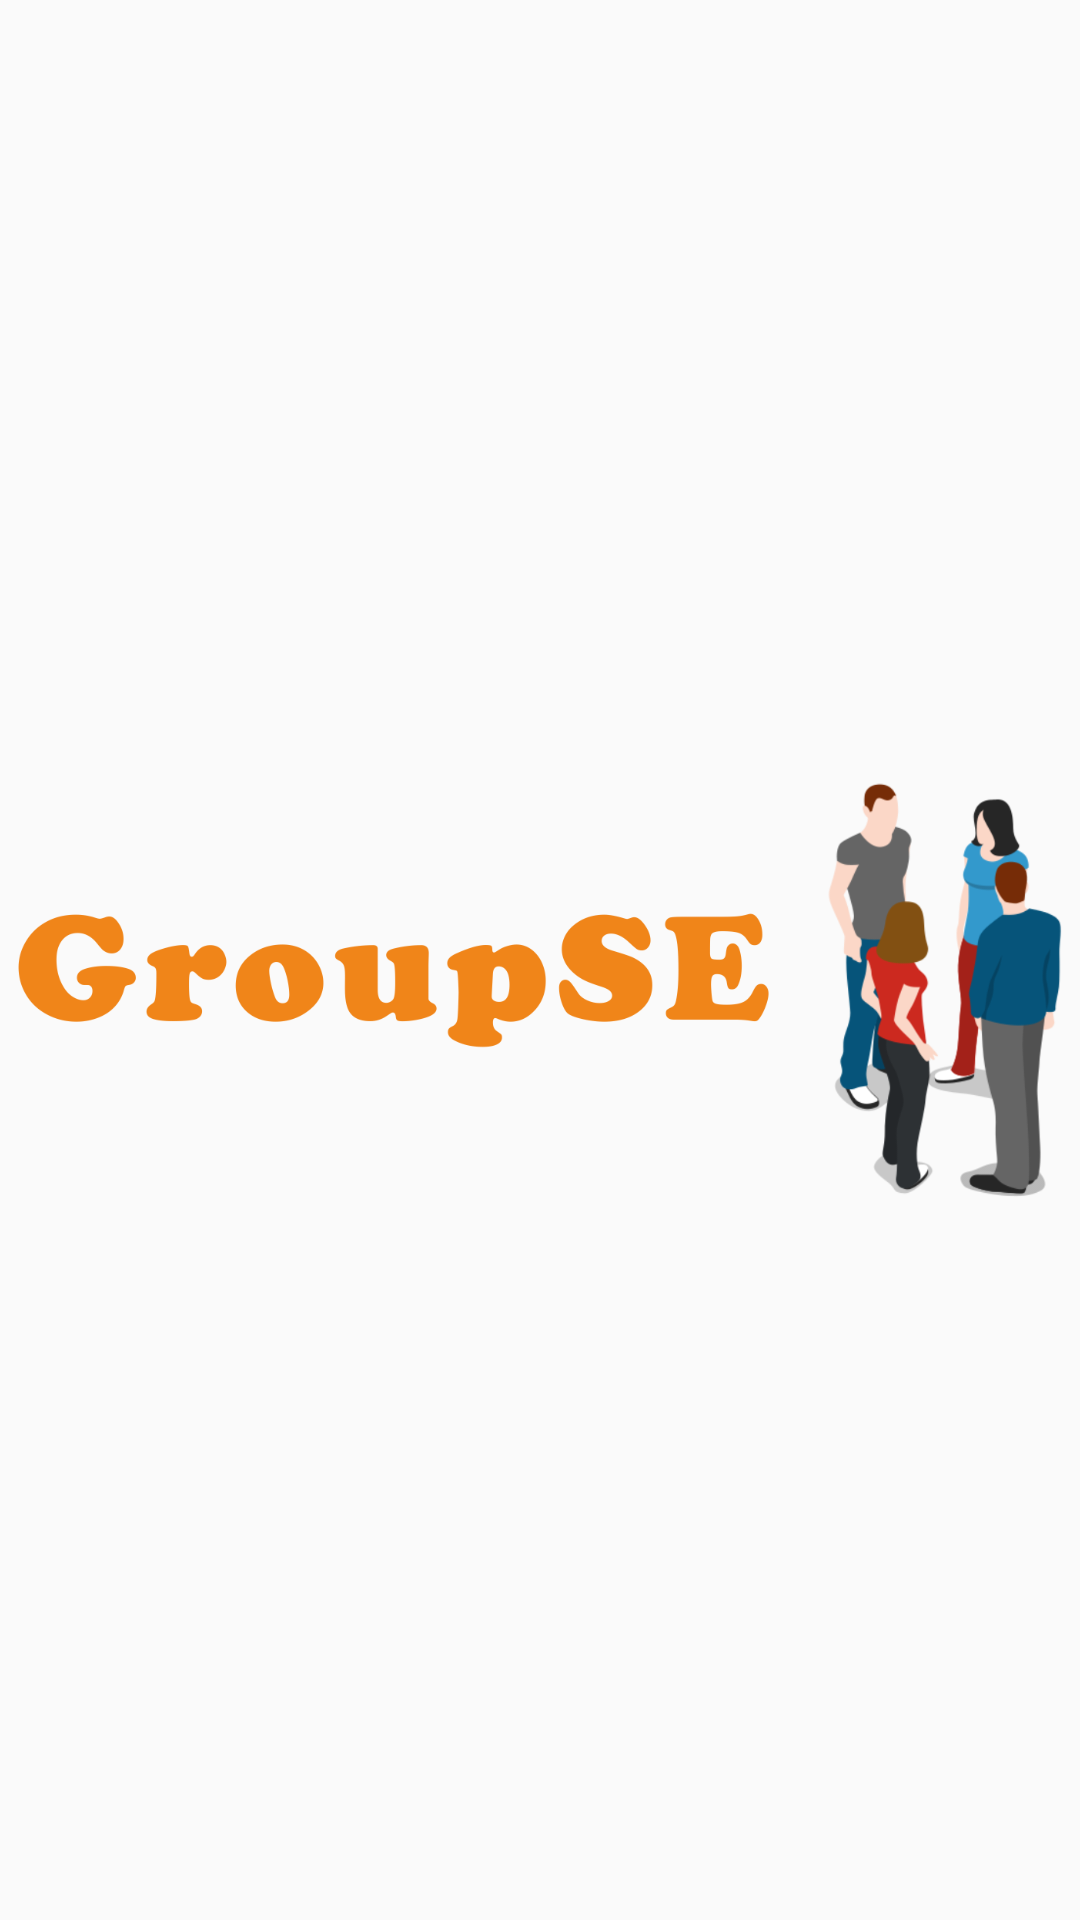

Android layout source for this screen:
<!-- AndroidManifest.xml: activity theme welcome -->
<!-- res/layout/activity_home.xml -->
<?xml version="1.0" encoding="utf-8"?>
<RelativeLayout xmlns:android="http://schemas.android.com/apk/res/android"
    xmlns:app="http://schemas.android.com/apk/res-auto"
    xmlns:tools="http://schemas.android.com/tools"
    android:layout_width="match_parent"
    android:layout_height="match_parent"
    tools:context=".HomeActivity">

    <RelativeLayout
        android:id="@+id/welc1"
        android:layout_width="match_parent"
        android:layout_height="match_parent"
        android:background="@drawable/grad"
        android:paddingBottom="20dp">

        <ImageView
            android:layout_width="350dp"
            android:layout_height="350dp"
            android:layout_centerVertical="true"
            android:layout_centerHorizontal="true"
            android:src="@drawable/applogo" />


    </RelativeLayout>

</RelativeLayout>
<!-- resources referenced by this layout -->
<resources>
  <!-- drawable applogo: png bitmap (drawable, 106096 bytes) -->
  <style name="welcome" parent="Theme.AppCompat.Light.NoActionBar">
          <item name="colorPrimary">@color/colorPrimary</item>
          <item name="colorPrimaryDark">@color/colorPrimaryDark</item>
          <item name="colorAccent">@color/colorAccent</item>
          <item name="android:colorForeground">@color/foreground_material_light</item>
          <item name="preferenceTheme">@style/PreferenceThemeOverlay.v14.Material</item>
      </style>
  <color name="colorPrimary">#49BEFF</color>
  <color name="colorPrimaryDark">#65DCE5</color>
  <color name="colorAccent">#FF4081</color>
</resources>
